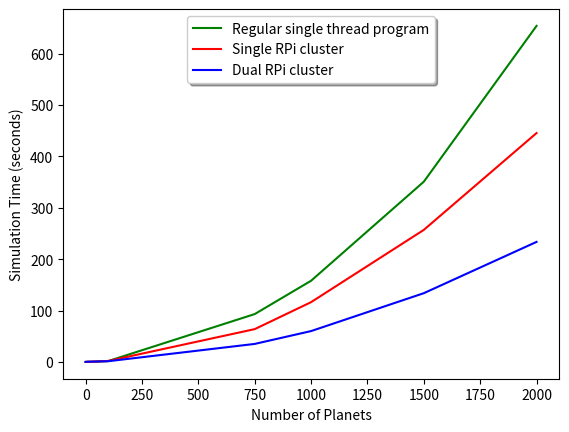

Here is the Python script that generated this plot:
#!/usr/bin/env python
# -*- coding: utf-8 -*-

# GREEN is for single Raspberry Pi running regular single threaded code
# RED is for single Raspberry Pi running cluster framework
# BLUE is for two Raspberry Pis running cluster framework


import matplotlib.pyplot as plt
plt.plot([0,10,20,100,750,1000,1500,2000],[0,0.0553579330444,0.113780975342,1.63989710808,93.1174659729,157.974377155,350.750167847,653.90922904],'g',label="Regular single thread program")
plt.plot([0,10,20,100,750,1000,1500,2000], [0,0.325753927231,0.391202926636,1.83082985878,63.8195700645,116.336795807,256.967527866,445.415707827], 'r',label="Single RPi cluster")
plt.plot([0,10,20,100,750,1000,1500,2000], [0,0.483030080795,0.516968011856,1.35956478119,35.0477330685,60.0290260315,133.784164906,233.588376999], 'b',label="Dual RPi cluster")
plt.ylabel('Simulation Time (seconds)')
plt.xlabel('Number of Planets')

legend = plt.legend(loc='upper center', shadow=True)

plt.show()


# 1000 Planets on 1 node = 68.4913618565 seconds
# 1000 Planets on 2 nodes = 91.3218100071 seconds

# 2000 Planets on 1 node = 251.619503975 seconds
# 2000 Planets on 2 nodes = 325.611490965 seconds


#1000 planets with regular single threaded code = 154.161368132 seconds
#1000 planets with two Raspberry Pis running cluster framework = 58.9151871204 seconds
#1000 planets with 1 raspberry pi running cluster framework = 113.848109961 seconds
